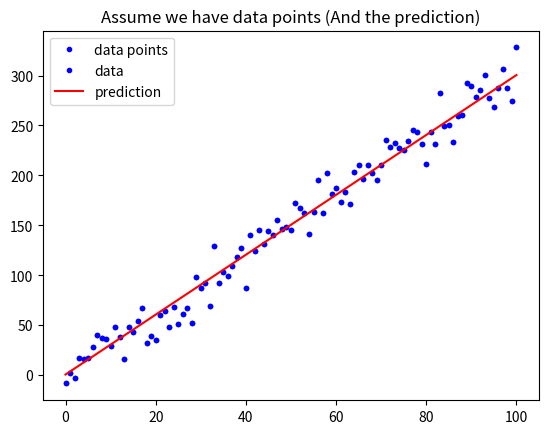

The script that saved this image: (Note: this script raises an exception after producing the figure.)
#!/usr/bin/env python
# coding: utf-8

# ## 練習時間
# #### 請寫一個函式用來計算 Mean Square Error
# $ MSE = \frac{1}{n}\sum_{i=1}^{n}{(Y_i - \hat{Y}_i)^2} $
# 
# ### Hint: [如何取平方](https://googoodesign.gitbooks.io/-ezpython/unit-1.html)

# # [作業目標]
# - 仿造範例的MAE函數, 自己寫一個MSE函數(參考上面公式)

# # [作業重點]
# - 注意程式的縮排
# - 是否能將數學公式, 轉換為 Python 的函式組合? (In[2], Out[2])

# In[1]:


# 載入基礎套件與代稱
import numpy as np
import matplotlib.pyplot as plt


# In[7]:


def mean_absolute_error(y, yp):
    """
    計算 MAE
    Args:
        - y: 實際值
        - yp: 預測值
    Return:
        - mae: MAE
    """
    mae = MAE = sum(abs(y - yp)) / len(y)
    return mae

# 定義 mean_squared_error 這個函數, 計算並傳回 MSE
# def mean_squared_error():
    """
    請完成這個 Function 後往下執行
    """
def mean_Square_Error(y,yp):
    """
    計算 MSE
    Args:
        - y: 實際值
        - yp: 預測值
    Return:
        - mse: MSE
    """ 
    mse = MES = sum((y-yp)**2)/len(y)
    return mse


# In[8]:


# 與範例相同, 不另外解說
w = 3
b = 0.5
x_lin = np.linspace(0, 100, 101)
y = (x_lin + np.random.randn(101) * 5) * w + b

plt.plot(x_lin, y, 'b.', label = 'data points')
plt.title("Assume we have data points")
plt.legend(loc = 2)
plt.show()


# In[4]:


# 與範例相同, 不另外解說
y_hat = x_lin * w + b
plt.plot(x_lin, y, 'b.', label = 'data')
plt.plot(x_lin, y_hat, 'r-', label = 'prediction')
plt.title("Assume we have data points (And the prediction)")
plt.legend(loc = 2)
plt.show()


# In[10]:


# 執行 Function, 確認有沒有正常執行
MSE = mean_squared_error(y, y_hat)
MAE = mean_absolute_error(y, y_hat)
print("The Mean squared error is %.3f" % (MSE))
print("The Mean absolute error is %.3f" % (MAE))


# # [作業2]
# 
# 請上 Kaggle, 在 Competitions 或 Dataset 中找一組競賽或資料並寫下：
# 
# 1. 你選的這組資料為何重要
#    ANS:選擇Brazilian E-Commerce Public Dataset by Olist的資料包含消費紀錄ID,消費者ID,消費者居住洲別與城市等等, olist是巴西電商,利用這些資料分析消費者購買行為,消費者地理分布,及商品銷售狀況,消費者評分
#    可以了解商品流通情形改進物流,可以幫助做行銷決策之外,透過評分可以改善消費者使用體驗
# 
# 2. 資料從何而來 (tips: 譬如提供者是誰、以什麼方式蒐集)
#    ANS:提供者由olist電商公司公開資訊
# 
# 3. 蒐集而來的資料型態為何
# ANS:資料檔案為CSV檔,每個項目以列表的形式儲存
# 4. 這組資料想解決的問題如何評估
#    ANS:將評分透過文字雲的方式,顯示出最多評分的內容,而針對多數評分進行改進,透過消費者地理位置分析,可以評估物流是否有可以改進的流程,在觀察消費者消費習慣,發現其消費行為,進行預測與行銷決策
# 
# # [作業3]
# 
# 想像你經營一個自由載客車隊，你希望能透過數據分析以提升業績，請你思考並描述你如何規劃整體的分析/解決方案：
# 
# 1. 核心問題為何 (tips：如何定義 「提升業績 & 你的假設」)
#    Ans:假設車隊人員工作時間為彈性工時,客戶有需求時,會前往乘客指定的地點載客,透過app平台媒合駕駛與乘客外,車隊人員亦可以在路邊隨機載客
#    價格則依照照一邊計程車按里程與時間收費
#    提升業績則是提高載客量(一天中提歌載客的次數)
# 2. 資料從何而來 (tips：哪些資料可能會對你想問的問題產生影響 & 資料如何蒐集)
#    Ans:資料可以由本公司app平台蒐集乘客乘車上下車地點,時間,行車距離,行車時間,消費者個人資料(性別,年齡,職業)
# 
# 3. 蒐集而來的資料型態為何
#    ANS:資料型態以列表分是紀錄每個項目
# 
# 4. 你要回答的問題，其如何評估 (tips：你的假設如何驗證)
#    ANS:透過分析資料可以觀察尖峰時間與尖峰地點,車隊可以根據時間與地點出現,以提高載客率
# 
